Run: headless pygame with SDL's dummy video driver; simulated clock (each Clock.tick advances the game by its frame time, no real sleeping); random seed 0; keys injected as events and as key.get_pressed() state; no mouse input.
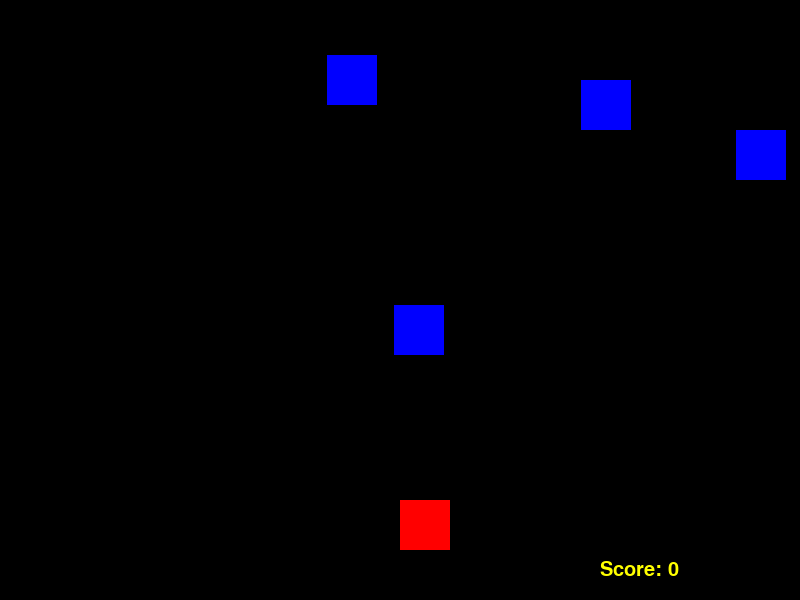
Frame 1 of 4 · flips 1–60 · no input
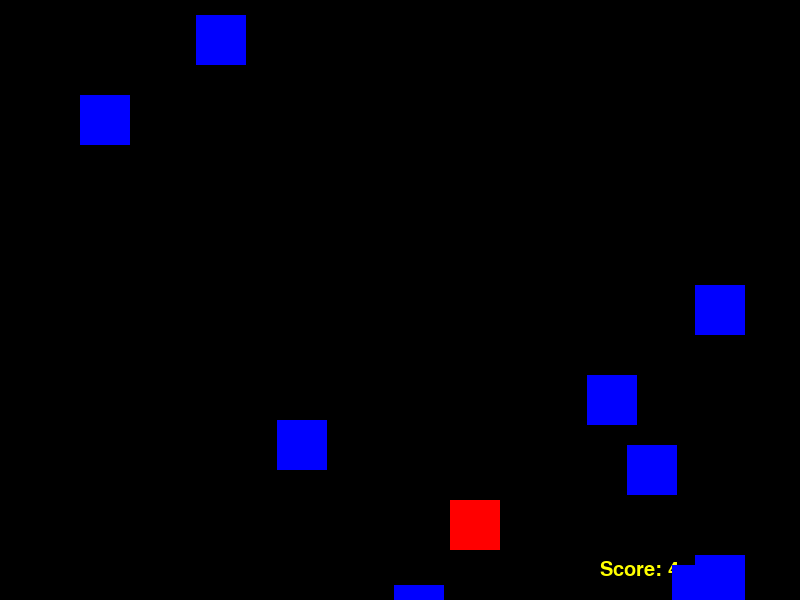
Frame 2 of 4 · flips 61–180 · tapped SPACE, RETURN · held RIGHT (→), D
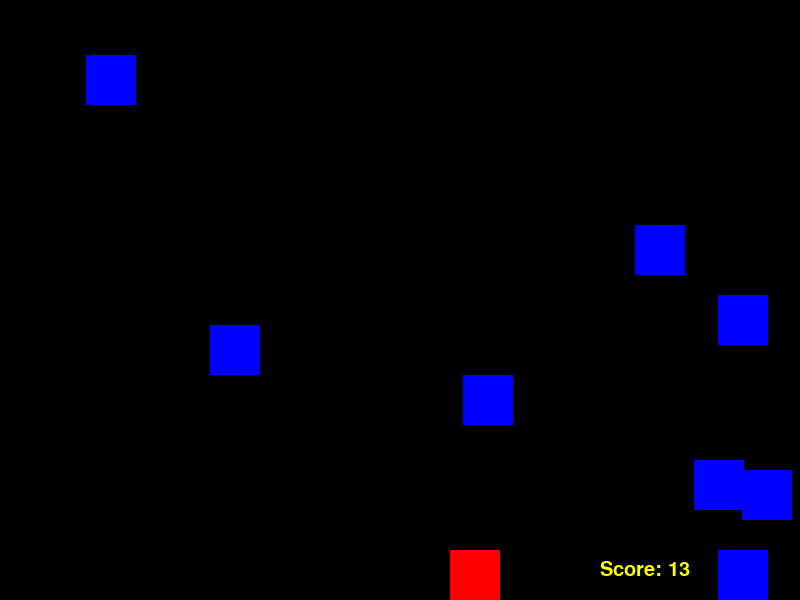
Frame 3 of 4 · flips 181–300 · held DOWN (↓), S
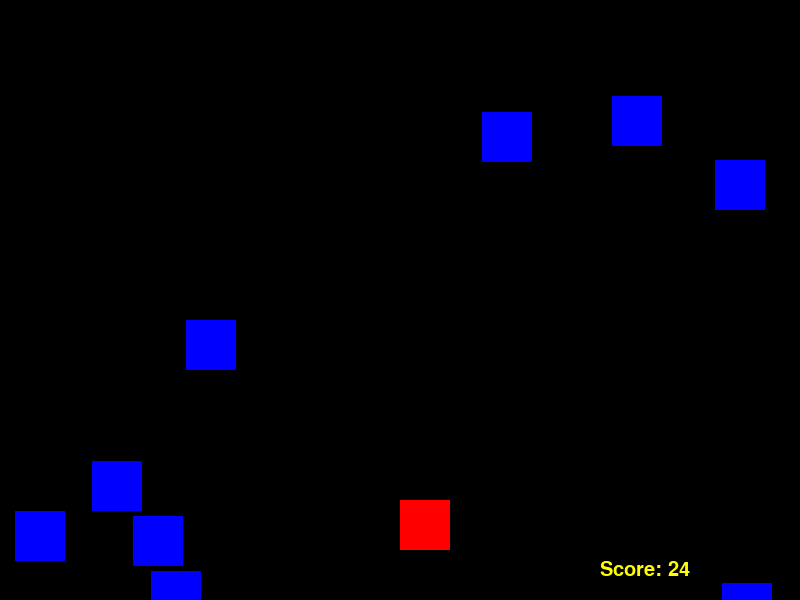
Frame 4 of 4 · flips 301–420 · held LEFT (←), A, UP (↑), W

The pygame program that drew these frames:

# https://youtube/watch?v=-8n91btt5d8
import random   # library for generating random numbers
import sys      # python window controls
import pygame   # https://www.pygame.org/docs


pygame.init()
print(pygame.get_init())

WIDTH = 800
HEIGHT = 600
screen = pygame.display.set_mode((WIDTH, HEIGHT))
myFont = pygame.font.SysFont("monospace", 30)

BLACK = (0,0,0)
RED = (255, 0, 0)
BLUE = (0,0,255)
YELLOW = (255,255,0)

PLAYER_SIZE = 50
PLAYER_MOVE = 50
PLAYER_POS = [WIDTH/2, HEIGHT- 2 * PLAYER_SIZE]     # half way x, two players up from the bottom

ENEMY_SIZE = 50
ENEMY_POS = [random.randint(0,WIDTH - ENEMY_SIZE), 0]   # create enemy inside width of screen
ENEMY_LIST = [ENEMY_POS]    # List to handle multiple enemies
ENEMY_COUNT = 10
SPEED = ENEMY_SIZE / 5

GAME_OVER = False

SCORE = 0

CLOCK = pygame.time.Clock()

def set_level(SCORE, SPEED):
    if SCORE < 20:
        SPEED = 5
    elif SCORE < 40:
        SPEED = 8
    elif SCORE < 60:
        SPEED = 11
    else:
        SPEED = 15
    return SPEED

def drop_enemies(ENEMY_LIST):   # Send Enemies in waves, drop at the bottom of the window
    delay = random.random()
    if len(ENEMY_LIST) < ENEMY_COUNT and delay < 0.1:   # Populate the list at a delay
        x_pos = random.randint(0,WIDTH-ENEMY_SIZE)
        y_pos = 0
        ENEMY_LIST.append([x_pos, y_pos])

def draw_enemies(ENEMY_LIST):   # Draw Enemies in the generated list
    for ENEMY_POS in ENEMY_LIST:
        pygame.draw.rect(screen, BLUE, (ENEMY_POS[0], ENEMY_POS[1], ENEMY_SIZE, ENEMY_SIZE))

def update_enemy_pos(ENEMY_LIST, SCORE):
    for idx, ENEMY_POS in enumerate(ENEMY_LIST):    #while loop trick to index list
        if ENEMY_POS[1] >= 0 and ENEMY_POS[1] < HEIGHT:     # On the screen
            ENEMY_POS[1] += SPEED                           # Move it down
        else: 
            ENEMY_LIST.pop(idx)     # pop / drop off list when at bottom 0
            SCORE += 1
    return SCORE

def collision_check(ENEMY_LIST, PLAYER_POS):
    for ENEMY_POS in ENEMY_LIST:
        if detect_collision(PLAYER_POS, ENEMY_POS):
            return True
    return False

def detect_collision(PLAYER_POS, ENEMY_POS):    # Both positions are upper left of the drawn square
    p_x = PLAYER_POS[0]     # ranges left to right from player_pos[0] to player_pos[0] + player_size 
    p_y = PLAYER_POS[1]     # ranges top to bottom from player_pos[1] to player_pos[1] + player_size

    e_x = ENEMY_POS[0]      # ranges left to right from enemy_pos[0] to enemy_pos[0] + enemy_size
    e_y = ENEMY_POS[1]      # ranges top to bottom from enemy_pos[1] to enemy_pos[1] + enemy_size

    if (e_x >= p_x and e_x < (p_x + PLAYER_SIZE)) or (p_x >= e_x and p_x < (e_x + ENEMY_SIZE)):     # Check X overlap
        if (e_y >= p_y and e_y < (p_y + PLAYER_SIZE)) or (p_y >= e_y and p_y < (e_y + ENEMY_SIZE)):     # Check Y overlap
            return True     # only return after checking both X and Y
    return False


while not GAME_OVER:
    for event in pygame.event.get():
        print(event) # watch events in console
        if event.type == pygame.QUIT:
            sys.exit()

        if event.type == pygame.KEYDOWN:
            X = PLAYER_POS[0]
            Y = PLAYER_POS[1]
            if event.key == pygame.K_LEFT:
                X -= PLAYER_MOVE
            elif event.key == pygame.K_RIGHT:
                X += PLAYER_MOVE
            elif event.key == pygame.K_UP:
                Y -= PLAYER_MOVE
            elif event.key == pygame.K_DOWN:
                Y += PLAYER_MOVE
            PLAYER_POS = [X,Y] # use modified position for draw

    screen.fill(BLACK) # Background color

    # Update the position of the enemy  #Commented out upon multiple enemies: def update_enemy_pos
    # if ENEMY_POS[1] >= 0 and ENEMY_POS[1] < HEIGHT:   # On the screen
    #     ENEMY_POS[1] += SPEED                         # move it down
    # else: 
    #     ENEMY_POS[0] = random.randint(0, WIDTH-ENEMY_SIZE) # New Rand x at top
    #     ENEMY_POS[1] = 0

    # if detect_collision(PLAYER_POS, ENEMY_POS):  #Commented out since: def collision_check
    #     GAME_OVER = True
    #     break # breaks out before overlap redraw

    drop_enemies(ENEMY_LIST)
    SCORE = update_enemy_pos(ENEMY_LIST, SCORE)
    SPEED = set_level(SCORE, SPEED)

    text = "Score: " + str(SCORE)
    label = myFont.render(text, 1, YELLOW)
    screen.blit(label, (WIDTH - 200, HEIGHT - 40))

    if collision_check(ENEMY_LIST, PLAYER_POS):
        GAME_OVER = True
        break
    
    draw_enemies(ENEMY_LIST)
    pygame.draw.rect(screen, RED, (PLAYER_POS[0], PLAYER_POS[1], PLAYER_SIZE, PLAYER_SIZE))

    CLOCK.tick(30)

    pygame.display.update()
